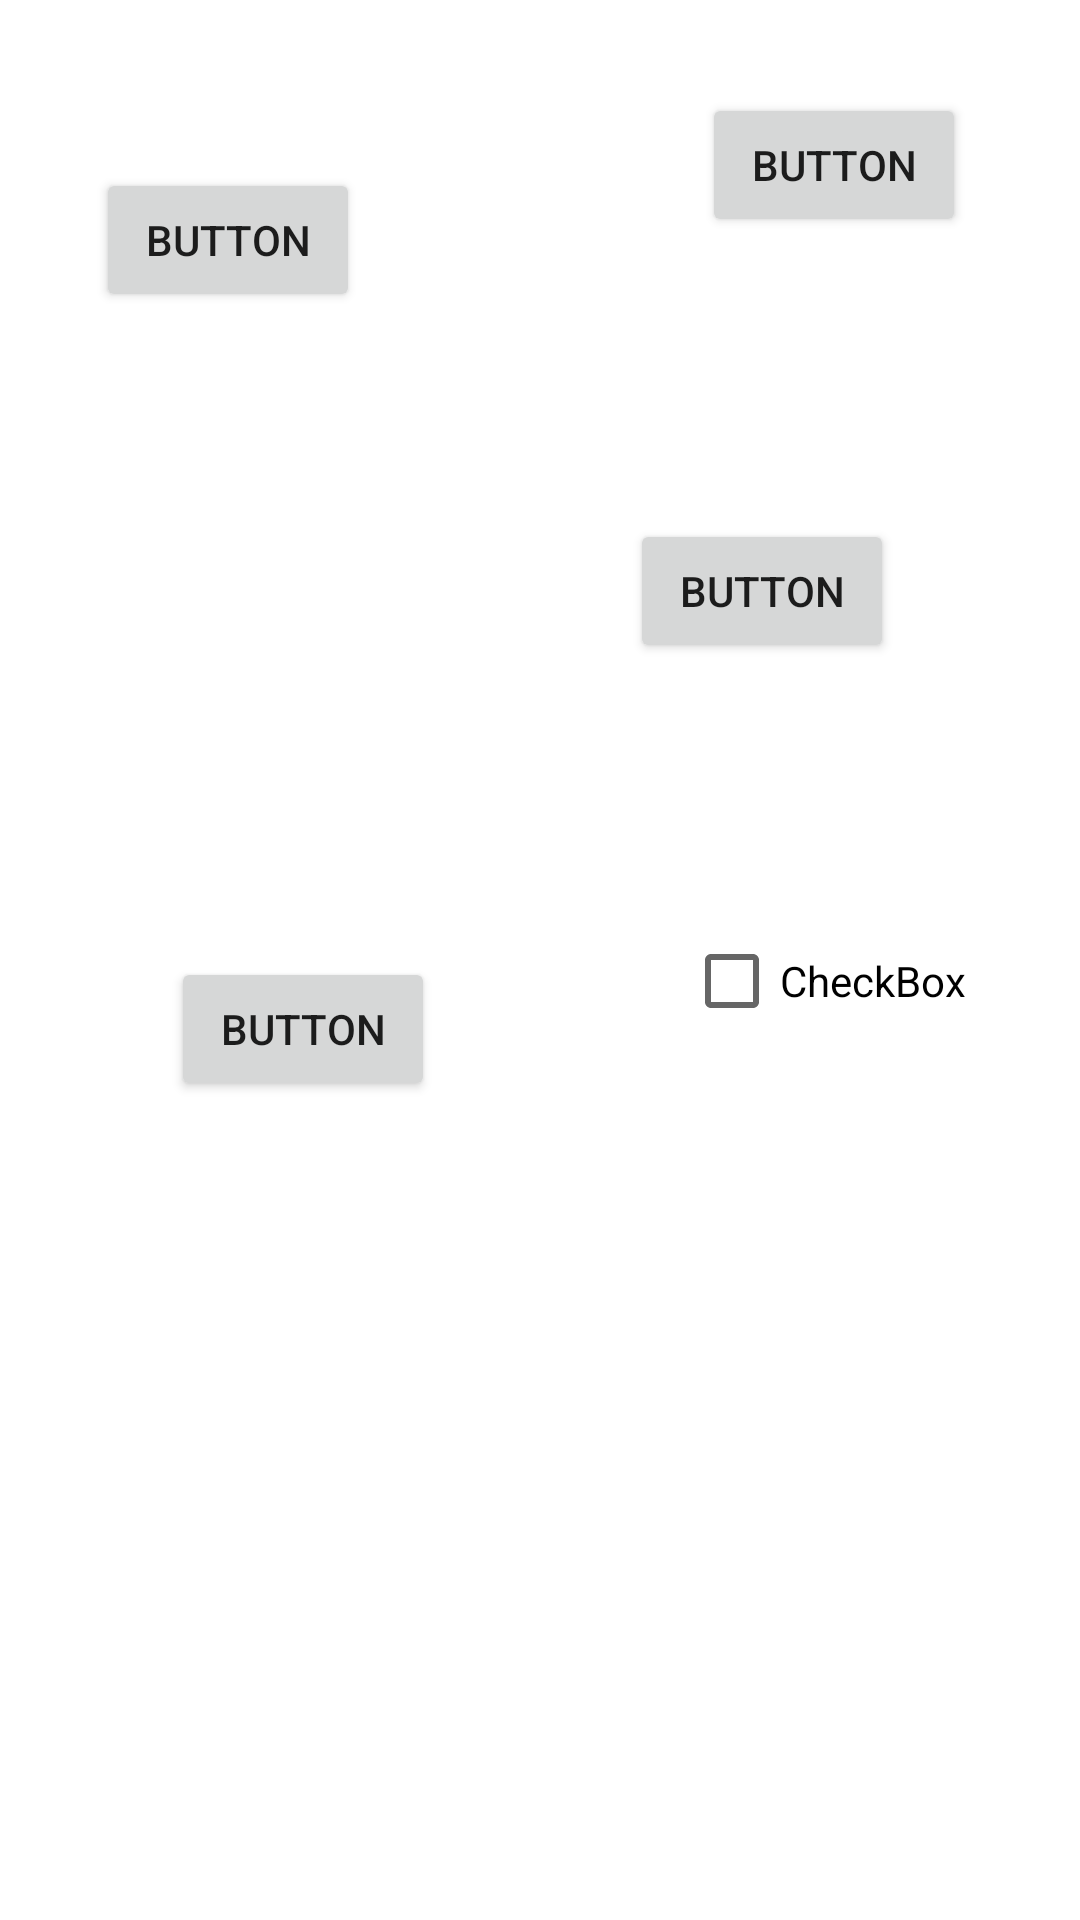

This screen was rendered from an Android layout file. Write that file and the resources it references.
<!-- AndroidManifest.xml: application theme Theme.MovieDiscover -->
<!-- res/layout/wwwwww.xml -->
<?xml version="1.0" encoding="utf-8"?>
<androidx.constraintlayout.widget.ConstraintLayout xmlns:android="http://schemas.android.com/apk/res/android"
    xmlns:app="http://schemas.android.com/apk/res-auto"
    xmlns:tools="http://schemas.android.com/tools"
    android:layout_width="match_parent"
    android:layout_height="match_parent">

    <ImageView
        android:id="@+id/imageView"
        android:layout_width="0dp"
        android:layout_height="wrap_content"
        android:layout_marginTop="33dp"
        android:layout_marginEnd="30dp"
        app:layout_constraintEnd_toStartOf="@+id/button4"
        app:layout_constraintHeight_percent="0.5"
        app:layout_constraintTop_toBottomOf="@+id/button4"
        tools:srcCompat="@tools:sample/avatars" />

    <Button
        android:id="@+id/button2"
        android:layout_width="wrap_content"
        android:layout_height="wrap_content"
        android:layout_marginTop="31dp"
        android:layout_marginEnd="38dp"
        android:text="Button"
        app:layout_constraintEnd_toEndOf="parent"
        app:layout_constraintTop_toTopOf="parent" />

    <Button
        android:id="@+id/button5"
        android:layout_width="wrap_content"
        android:layout_height="wrap_content"
        android:layout_marginStart="57dp"
        android:layout_marginTop="65dp"
        android:text="Button"
        app:layout_constraintStart_toStartOf="parent"
        app:layout_constraintTop_toBottomOf="@+id/imageView" />

    <Button
        android:id="@+id/button3"
        android:layout_width="wrap_content"
        android:layout_height="wrap_content"
        android:layout_marginStart="32dp"
        android:layout_marginTop="56dp"
        android:text="Button"
        app:layout_constraintStart_toStartOf="parent"
        app:layout_constraintTop_toTopOf="parent" />

    <Button
        android:id="@+id/button4"
        android:layout_width="wrap_content"
        android:layout_height="wrap_content"
        android:layout_marginTop="173dp"
        android:layout_marginEnd="62dp"
        android:text="Button"
        app:layout_constraintEnd_toEndOf="parent"
        app:layout_constraintTop_toTopOf="parent" />

    <CheckBox
        android:id="@+id/checkBox"
        android:layout_width="wrap_content"
        android:layout_height="wrap_content"
        android:layout_marginTop="49dp"
        android:layout_marginEnd="38dp"
        android:text="CheckBox"
        app:layout_constraintEnd_toEndOf="parent"
        app:layout_constraintTop_toBottomOf="@+id/imageView" />

</androidx.constraintlayout.widget.ConstraintLayout>
<!-- resources referenced by this layout -->
<resources>
  <style name="Theme.MovieDiscover" parent="Theme.MaterialComponents.DayNight.NoActionBar">
          
          <item name="colorPrimary">@color/charleston</item>
          <item name="colorPrimaryVariant">@color/HelioTrope</item>
          <item name="colorOnPrimary">@color/white</item>
          
          <item name="colorSecondary">@color/emerald</item>
          <item name="colorSecondaryVariant">@color/charleston</item>
          <item name="colorOnSecondary">@color/black</item>
          
          <item name="android:statusBarColor" tools:targetApi="l">?attr/colorPrimaryVariant</item>
          
      </style>
  <color name="charleston">#272d2d</color>
  <color name="HelioTrope">#a39ba8</color>
  <color name="white">#FFFFFFFF</color>
  <color name="emerald">#23ce6b</color>
  <color name="black">#FF000000</color>
</resources>
